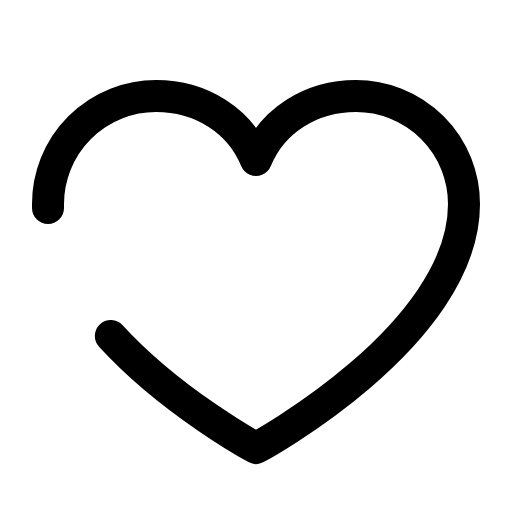
t = 0.00 s
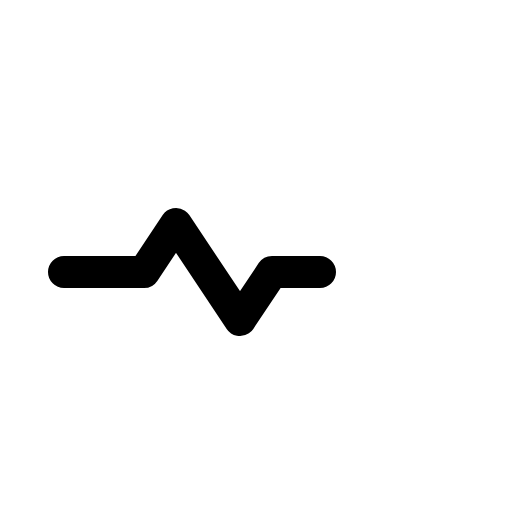
t = 0.30 s
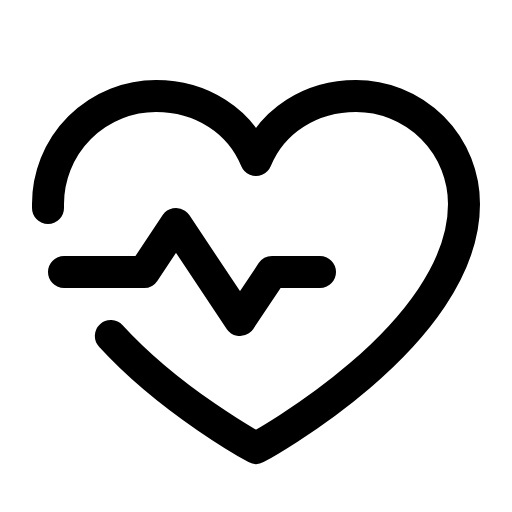
t = 0.68 s
t = 1.05 s: frame unchanged from t = 0.68 s, image omitted
t = 1.43 s: frame unchanged from t = 0.68 s, image omitted

The animated SVG that drew these frames (rendered in a browser with its animation timeline set to each time). Animation: 1 CSS @keyframes rule; one cycle of 1.80 s, repeats indefinitely.

<svg xmlns="http://www.w3.org/2000/svg" viewBox="0 0 256 256">
  <style>
    .draw-line {
      stroke-dasharray: 2000;
      stroke-dashoffset: 0;
    }
    svg:hover .draw-line {
      animation: phosphor-draw-in 1.5s ease-in-out infinite alternate;
    }
    @keyframes phosphor-draw-in {
      0%   { stroke-dashoffset: 2000; }
      100% { stroke-dashoffset: 0; }
    }
  </style><rect width="256" height="256" fill="none"/><polyline points="32 136 72 136 88 112 120 160 136 136 160 136" fill="none" stroke="currentColor" stroke-linecap="round" stroke-linejoin="round" stroke-width="16" class="draw-line" pathLength="1" style="animation-delay: 0s"/><path d="M24,104c0-.67,0-1.33,0-2A54,54,0,0,1,78,48c22.59,0,41.94,12.31,50,32,8.06-19.69,27.41-32,50-32a54,54,0,0,1,54,54c0,66-104,122-104,122s-42-22.6-72.58-56" fill="none" stroke="currentColor" stroke-linecap="round" stroke-linejoin="round" stroke-width="16" class="draw-line" pathLength="1" style="animation-delay: 0.3s"/></svg>
